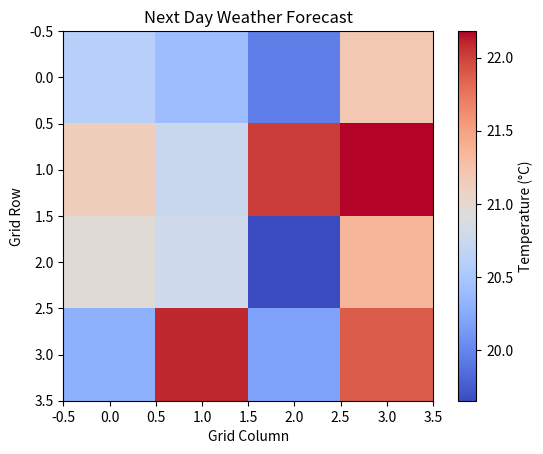
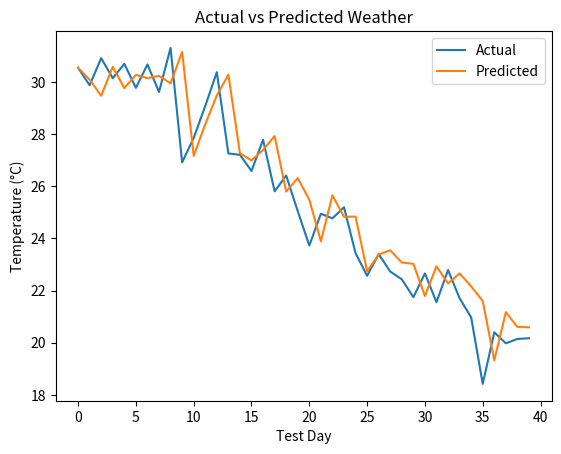

Recreate these plots in Python, in order.

import numpy as np
import matplotlib.pyplot as plt

np.random.seed(1)

# Generate simulated weather data
g, days = 4, 200
temp = np.zeros((g, g, days))

for i in range(g):
    for j in range(g):
        t = np.arange(days)
        temp[i,j] = (25 + 7*np.sin(2*np.pi*t/120)
                     + 0.4*i + 0.3*j + np.random.randn(days))

humidity = 65 - 0.7*(temp-25) + np.random.randn(g,g,days)*2
pressure = 1013 - 0.3*(temp-25) + np.random.randn(g,g,days)

# Prepare input and target data
X = np.stack([temp, humidity, pressure], axis=-1)[:, :, :-1]
Y = temp[:, :, 1:]

# Split training and testing data
split = int(0.8*(days-1))
mean = X[:,:,:split].mean((0,1,2))
std = X[:,:,:split].std((0,1,2))
my, sy = Y[:,:,:split].mean(), Y[:,:,:split].std()

X = (X-mean)/std
Y = (Y-my)/sy

Xtr, Xte = X[:,:,:split], X[:,:,split:]
Ytr, Yte = Y[:,:,:split], Y[:,:,split:]

# Initialize cells and parameters
weights = np.random.rand(g,g,4)*0.1
lr, nw, iterations = 0.05, 0.2, 100

# Fitness function
def fitness(w, x, y):
    xb = np.c_[x, np.ones(len(x))]
    return np.mean((xb @ w-y)**2)

# Update individual cell
def update(i, j, old):
    x, y = Xtr[i,j], Ytr[i,j]
    xb = np.c_[x, np.ones(len(x))]

    # Local optimization
    error = xb @ old[i,j] - y
    gradient = 2*(xb.T @ error)/len(y)
    local = old[i,j] - lr*gradient

    # Identify neighbours
    neighbors = [((i-1)%g,j), ((i+1)%g,j),
                 (i,(j-1)%g), (i,(j+1)%g)]

    # Find best neighbour
    best = min(neighbors,
               key=lambda p: fitness(old[p], x, y))

    # Update using neighbour information
    return (1-nw)*local + nw*old[best]

# Parallel Cellular Optimization
for _ in range(iterations):
    old = weights.copy()
    new = old.copy()

    for i in range(g):
        for j in range(g):
            new[i,j] = update(i,j,old)

    weights = new.copy()

# Evaluate test predictions
pred = np.zeros_like(Yte)

for i in range(g):
    for j in range(g):
        xb = np.c_[Xte[i,j], np.ones(len(Xte[i,j]))]
        pred[i,j] = xb @ weights[i,j]

# Calculate prediction error
mse = np.mean((pred-Yte)**2)
rmse = np.sqrt(mse)*sy

print("Parallel Cellular Weather Forecasting")
print("--------------------------------------")
print("Grid Size:", g, "x", g)
print("Iterations:", iterations)
print("Test MSE:", round(mse,4))
print("Test RMSE:", round(rmse,2), "°C")

# Predict next-day temperature
future = X[:,:,-1]
forecast = np.zeros((g,g))

for i in range(g):
    for j in range(g):
        xb = np.append(future[i,j],1)
        forecast[i,j] = (xb @ weights[i,j])*sy + my

print("\nNext Day Temperature Forecast:")
print(np.round(forecast,2))

# Plot temperature forecast
plt.imshow(forecast, cmap="coolwarm")
plt.colorbar(label="Temperature (°C)")
plt.title("Next Day Weather Forecast")
plt.xlabel("Grid Column")
plt.ylabel("Grid Row")
plt.show()

# Plot actual vs predicted temperature
actual = Yte[0,0]*sy + my
predicted = pred[0,0]*sy + my

plt.plot(actual, label="Actual")
plt.plot(predicted, label="Predicted")
plt.xlabel("Test Day")
plt.ylabel("Temperature (°C)")
plt.title("Actual vs Predicted Weather")
plt.legend()
plt.show()
